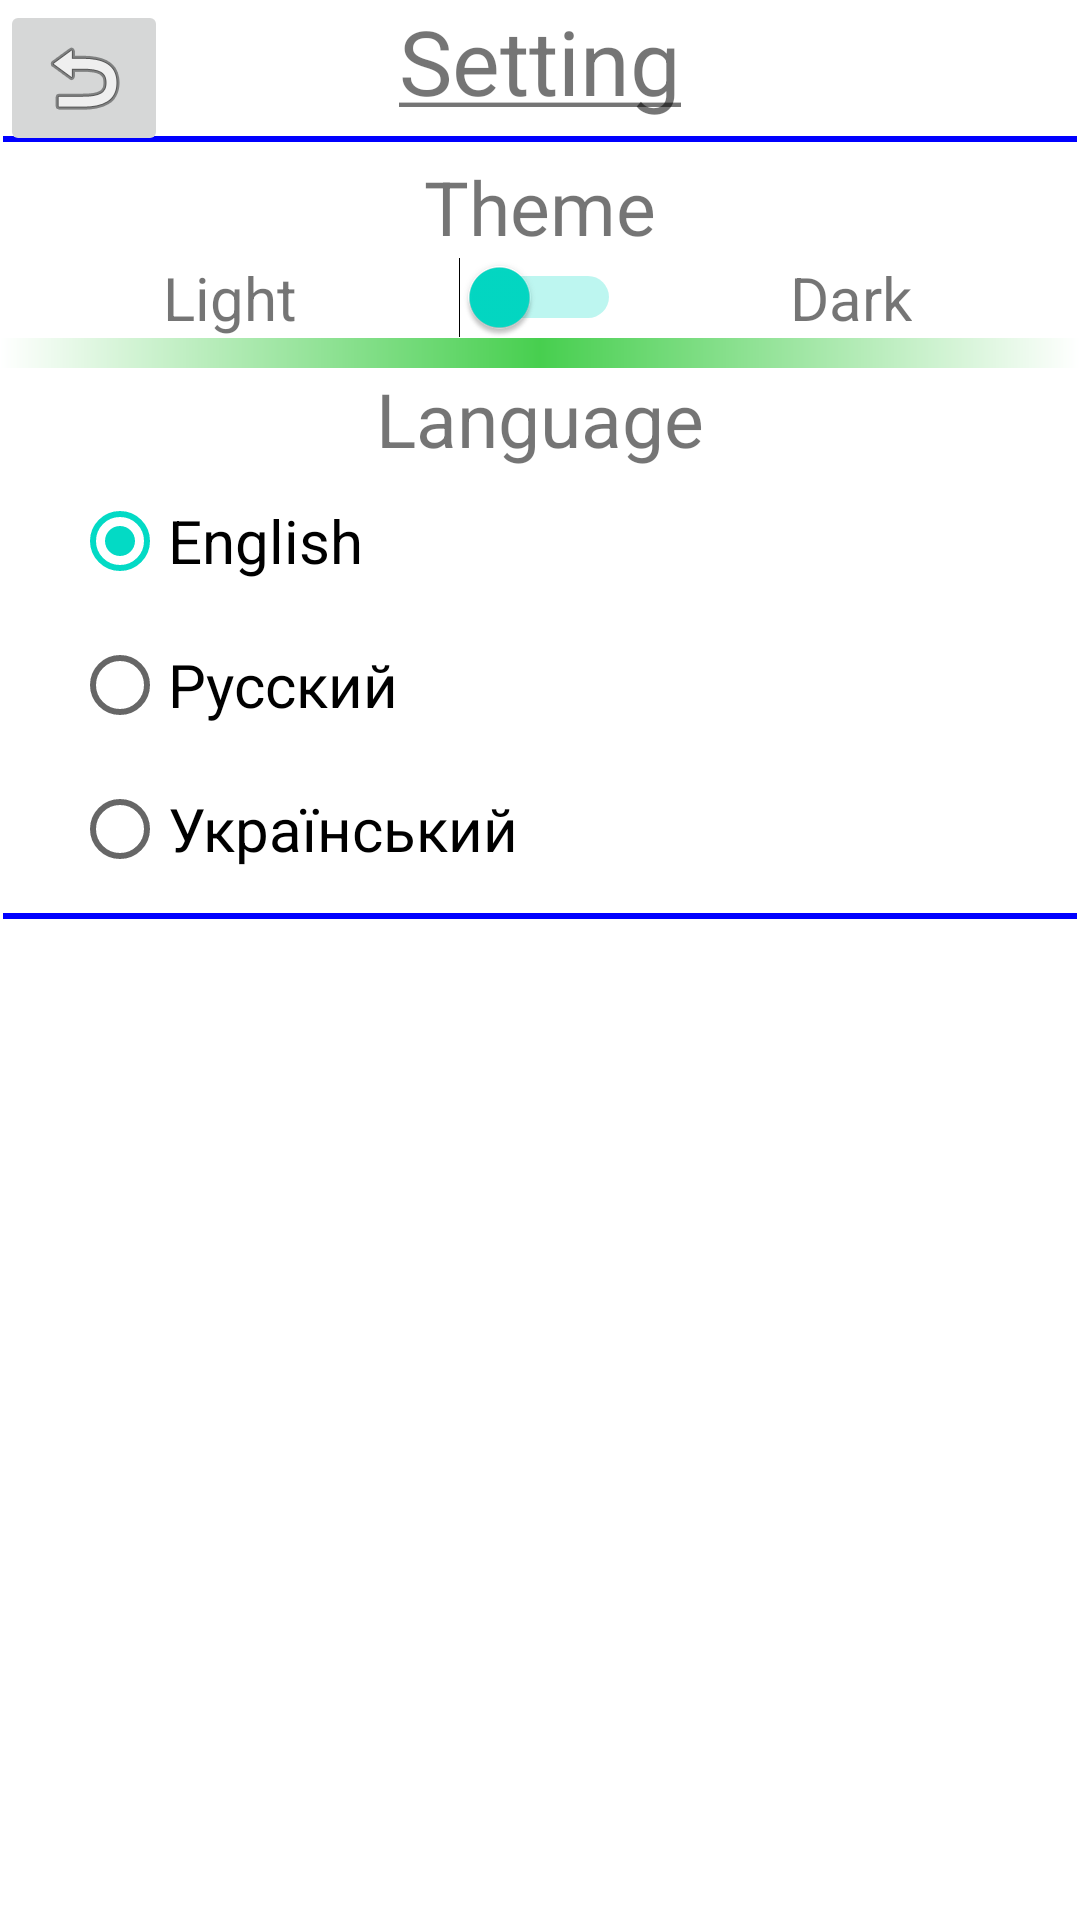

Write the Android layout XML for this screen, with the resource values it uses.
<!-- AndroidManifest.xml: application theme Theme.Assign01 -->
<!-- res/layout/activity_sett.xml -->
<?xml version="1.0" encoding="utf-8"?>
<androidx.constraintlayout.widget.ConstraintLayout xmlns:android="http://schemas.android.com/apk/res/android"
    xmlns:app="http://schemas.android.com/apk/res-auto"
    xmlns:tools="http://schemas.android.com/tools"
    android:layout_width="match_parent"
    android:layout_height="match_parent"
    tools:context=".SettingActivity">

    <androidx.constraintlayout.widget.ConstraintLayout
        android:id="@+id/constraintLayout2"
        android:layout_width="match_parent"
        android:layout_height="wrap_content"
        tools:ignore="MissingConstraints">

        <TextView
            android:id="@+id/textView13"
            android:layout_width="wrap_content"
            android:layout_height="wrap_content"
            android:text="@string/setting"
            android:textSize="30sp"
            app:layout_constraintEnd_toEndOf="parent"
            app:layout_constraintStart_toStartOf="parent"
            app:layout_constraintTop_toTopOf="parent"/>
        <View
            android:id="@+id/view01"
            android:layout_width="wrap_content"
            android:background="@drawable/separation_settings"
            android:layout_height="10dp"
            app:layout_constraintTop_toBottomOf="@+id/textView13"
            app:layout_constraintBottom_toBottomOf="@id/constraintLayout2"/>

        <ImageButton
            android:id="@+id/imageButton4"
            android:layout_width="wrap_content"
            android:layout_height="wrap_content"
            android:onClick="onClickImageButton"
            app:layout_constraintStart_toStartOf="parent"
            app:layout_constraintTop_toTopOf="parent"
            app:srcCompat="@android:drawable/ic_menu_revert" />
    </androidx.constraintlayout.widget.ConstraintLayout>

    <androidx.constraintlayout.widget.ConstraintLayout
        android:id="@+id/constraintLayout3"
        android:layout_width="match_parent"
        android:layout_height="wrap_content"
        app:layout_constraintTop_toBottomOf="@+id/constraintLayout2"
        tools:ignore="MissingConstraints">

        <TextView
            android:id="@+id/textView16"
            android:layout_width="wrap_content"
            android:layout_height="wrap_content"
            android:text="@string/theme"
            android:textSize="25sp"
            app:layout_constraintEnd_toEndOf="parent"
            app:layout_constraintStart_toStartOf="parent"
            app:layout_constraintTop_toTopOf="parent" />

        <Switch
            android:id="@+id/switch1"
            android:layout_width="wrap_content"
            android:layout_height="wrap_content"
            android:checked="true"
            android:layoutDirection="rtl"
            android:onClick="onClickSwitch"
            app:layout_constraintEnd_toEndOf="@+id/textView16"
            app:layout_constraintStart_toStartOf="@+id/textView16"
            app:layout_constraintTop_toBottomOf="@+id/textView16"
            tools:ignore="UseSwitchCompatOrMaterialXml" />

        <TextView
            android:id="@+id/textView14"
            android:layout_width="wrap_content"
            android:layout_height="wrap_content"
            android:text="@string/light"
            android:textSize="20sp"
            app:layout_constraintBottom_toBottomOf="@+id/switch1"
            app:layout_constraintEnd_toStartOf="@+id/switch1"
            app:layout_constraintStart_toStartOf="parent"
            app:layout_constraintTop_toTopOf="@+id/switch1" />

        <TextView
            android:id="@+id/textView15"
            android:layout_width="wrap_content"
            android:layout_height="wrap_content"
            android:text="@string/dark"
            android:textSize="20sp"
            app:layout_constraintBottom_toBottomOf="@+id/switch1"
            app:layout_constraintEnd_toEndOf="parent"
            app:layout_constraintStart_toEndOf="@+id/switch1"
            app:layout_constraintTop_toTopOf="@+id/switch1" />
        <View
            android:id="@+id/view02"
            android:layout_width="wrap_content"
            android:background="@drawable/separation"
            android:layout_height="10dp"
            app:layout_constraintTop_toBottomOf="@+id/switch1"
            app:layout_constraintBottom_toBottomOf="@id/constraintLayout3"/>
    </androidx.constraintlayout.widget.ConstraintLayout>

    <androidx.constraintlayout.widget.ConstraintLayout
        android:id="@+id/constraintLayout4"
        android:layout_width="match_parent"
        android:layout_height="wrap_content"
        app:layout_constraintTop_toBottomOf="@+id/constraintLayout3"
        tools:ignore="MissingConstraints">

        <RadioGroup
            android:id="@+id/radio_group"
            android:layout_width="match_parent"
            android:layout_height="wrap_content"
            android:orientation="vertical"
            app:layout_constraintStart_toStartOf="parent"
            app:layout_constraintTop_toBottomOf="@+id/textView17">

            <RadioButton
                android:id="@+id/radio_en"
                android:layout_width="match_parent"
                android:layout_height="wrap_content"
                android:layout_marginStart="24dp"
                android:layout_weight="1"
                android:text="@string/english"
                android:checked="true"
                android:onClick="onClickRadioButton"
                android:textSize="20sp" />

            <RadioButton
                android:id="@+id/radio_ru"
                android:layout_width="match_parent"
                android:layout_height="wrap_content"
                android:layout_marginStart="24dp"
                android:layout_weight="1"
                android:text="@string/russian"
                android:onClick="onClickRadioButton"
                android:textSize="20sp" />

            <RadioButton
                android:id="@+id/radio_uk"
                android:layout_width="match_parent"
                android:layout_height="wrap_content"
                android:layout_marginStart="24dp"
                android:layout_weight="1"
                android:text="@string/ukrain"
                android:onClick="onClickRadioButton"
                android:textSize="20sp" />

        </RadioGroup>

        <TextView
            android:id="@+id/textView17"
            android:layout_width="wrap_content"
            android:layout_height="wrap_content"
            android:text="@string/language"
            android:textSize="25sp"
            app:layout_constraintEnd_toEndOf="parent"
            app:layout_constraintStart_toStartOf="parent"
            app:layout_constraintTop_toTopOf="parent" />
        <View
            android:id="@+id/view03"
            android:layout_width="wrap_content"
            android:background="@drawable/separation_settings"
            android:layout_height="10dp"
            app:layout_constraintTop_toBottomOf="@+id/radio_group"
            app:layout_constraintBottom_toBottomOf="@id/constraintLayout4"/>

    </androidx.constraintlayout.widget.ConstraintLayout>
</androidx.constraintlayout.widget.ConstraintLayout>
<!-- resources referenced by this layout -->
<resources>
  <!-- drawable separation (drawable) -->
  <?xml version="1.0" encoding="utf-8"?>
  <shape xmlns:android="http://schemas.android.com/apk/res/android"
      android:shape="rectangle">
      <gradient
          android:angle="0"
          android:centerColor="#47CF4F"
          android:endColor="#ffffff"
          android:startColor="#ffffff" />
  </shape>
  <!-- drawable separation_settings (drawable) -->
  <?xml version="1.0" encoding="utf-8"?>
  <shape xmlns:android="http://schemas.android.com/apk/res/android"
      android:shape="line">
      <stroke
          android:width="2dp"
          android:color="#0000FF" />
  </shape>
  <string name="dark">Dark</string>
  <string name="english">English</string>
  <string name="language">Language</string>
  <string name="light">Light</string>
  <string name="russian">Русский</string>
  <string name="setting"><u>Setting</u></string>
  <string name="theme">Theme</string>
  <string name="ukrain">Український</string>
  <style name="Theme.Assign01" parent="Theme.MaterialComponents.DayNight.DarkActionBar">
          
          <item name="colorPrimary">@color/purple_500</item>
          <item name="colorPrimaryVariant">@color/purple_700</item>
          <item name="colorOnPrimary">@color/white</item>
          
          <item name="colorSecondary">@color/teal_200</item>
          <item name="colorSecondaryVariant">@color/teal_700</item>
          <item name="colorOnSecondary">@color/black</item>
          
          <item name="android:statusBarColor" tools:targetApi="l">?attr/colorPrimaryVariant</item>
          
      </style>
  <color name="purple_500">#FF6200EE</color>
  <color name="purple_700">#FF3700B3</color>
  <color name="white">#FFFFFFFF</color>
  <color name="teal_200">#FF03DAC5</color>
  <color name="teal_700">#FF018786</color>
  <color name="black">#FF000000</color>
</resources>
